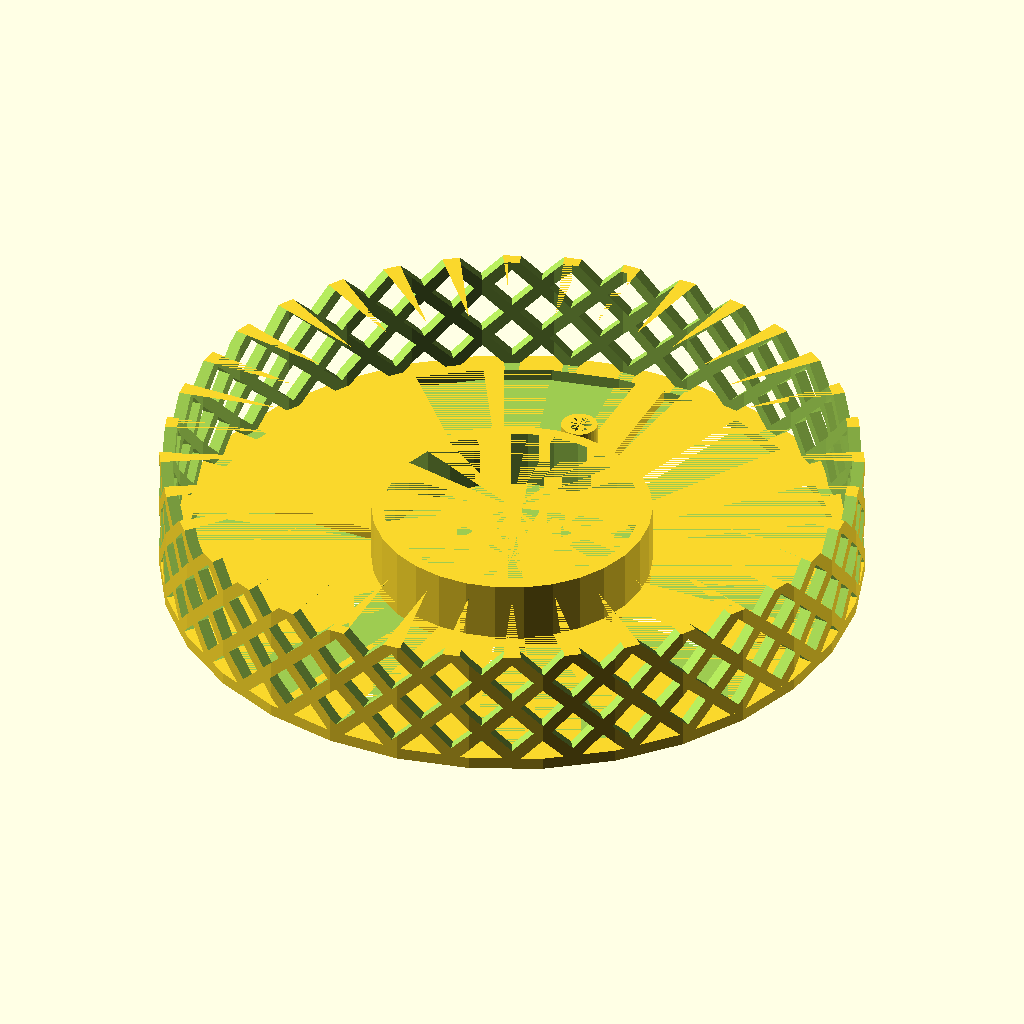
Cell 1 — every parameter at its default value.
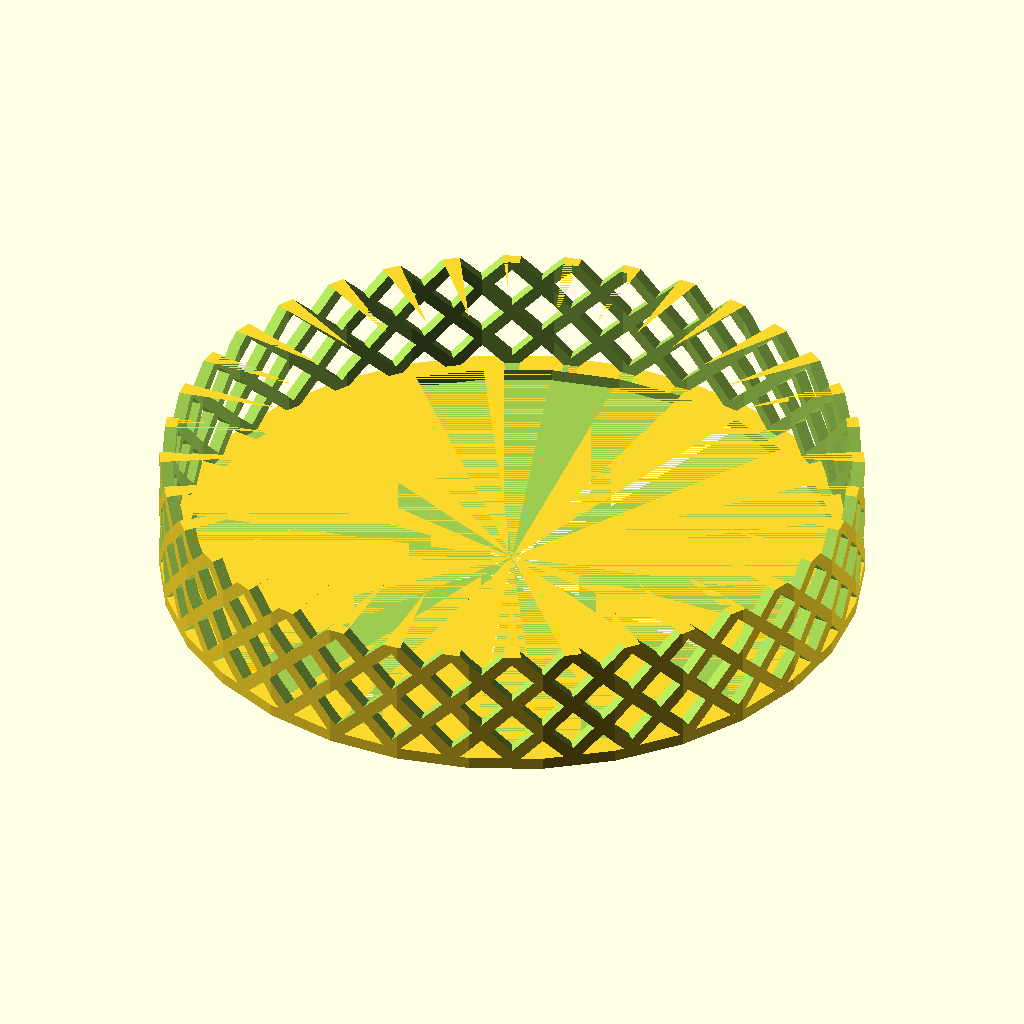
Cell 2: part = "second" (everything else at default).
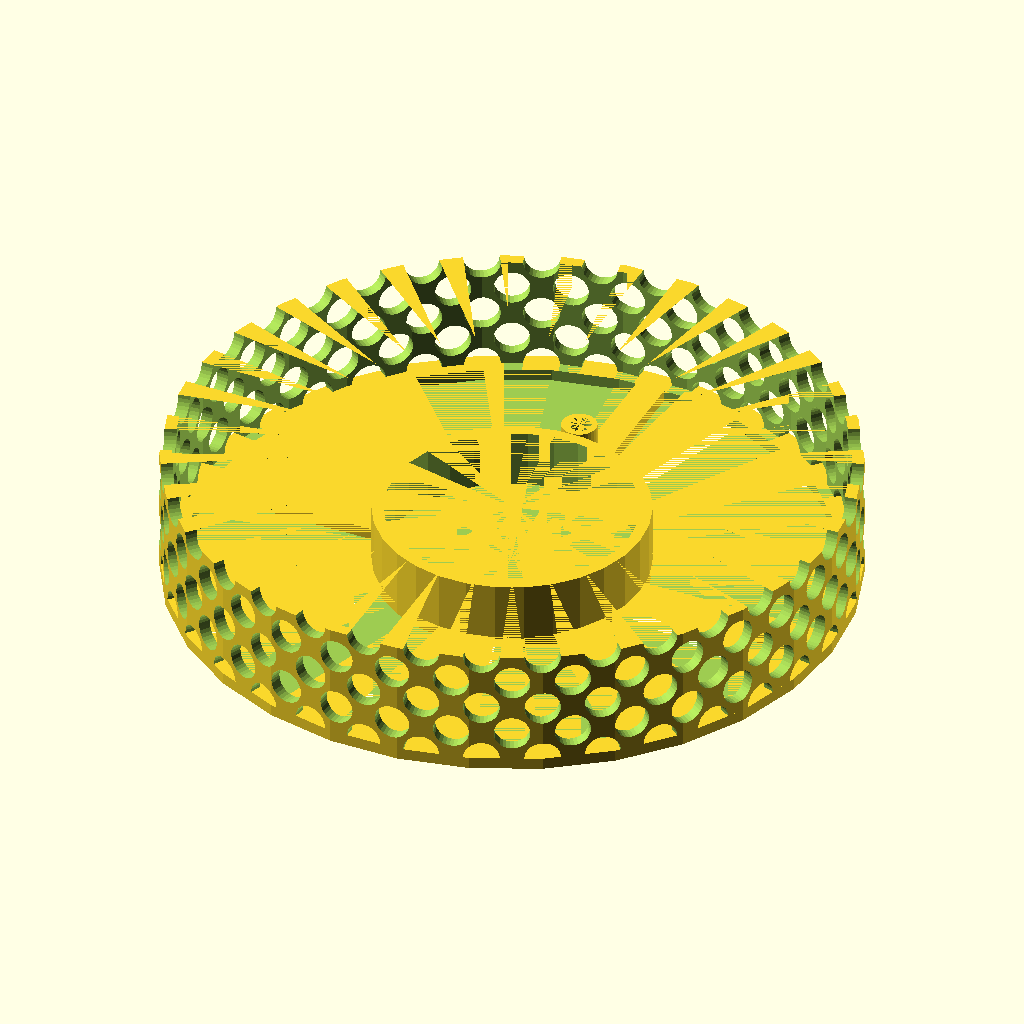
Cell 3: design_pattern = false (everything else at default).
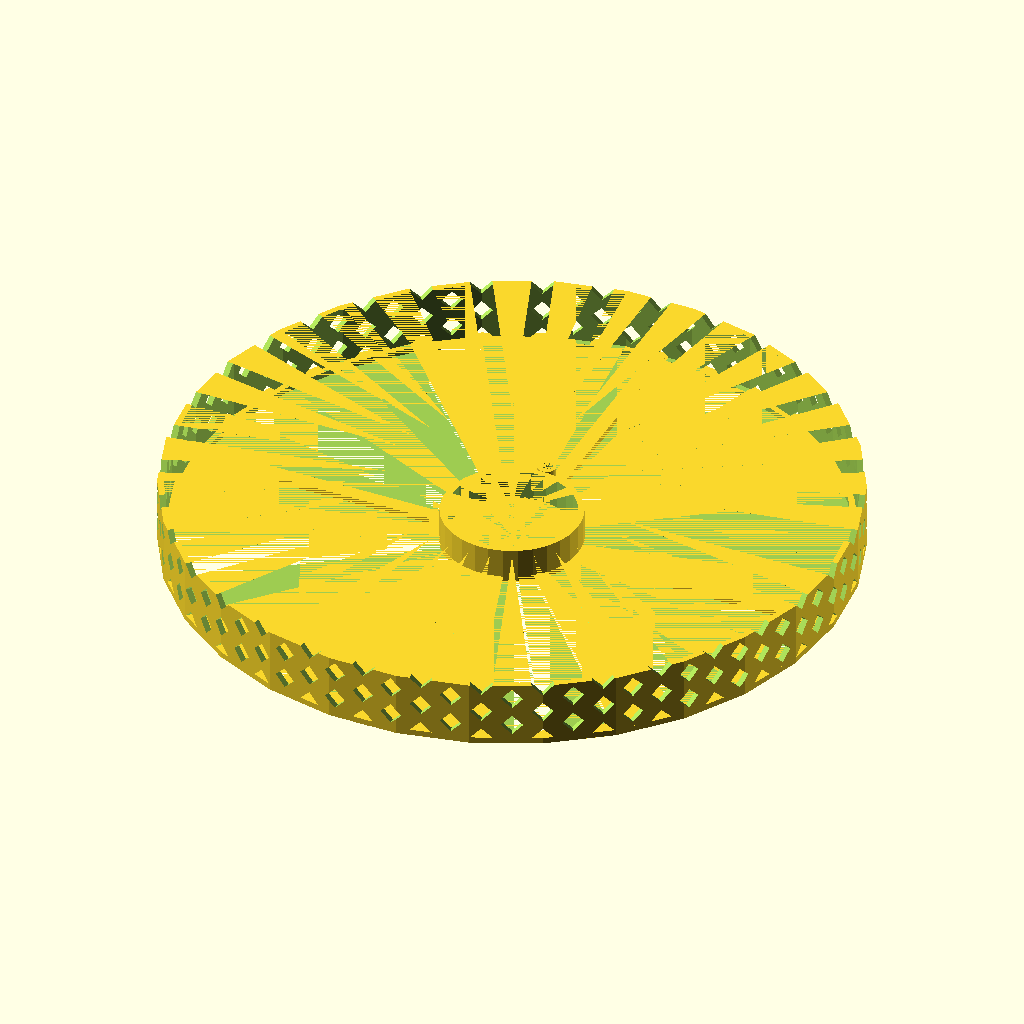
Cell 4: the same model with glass_radius = 109.2.
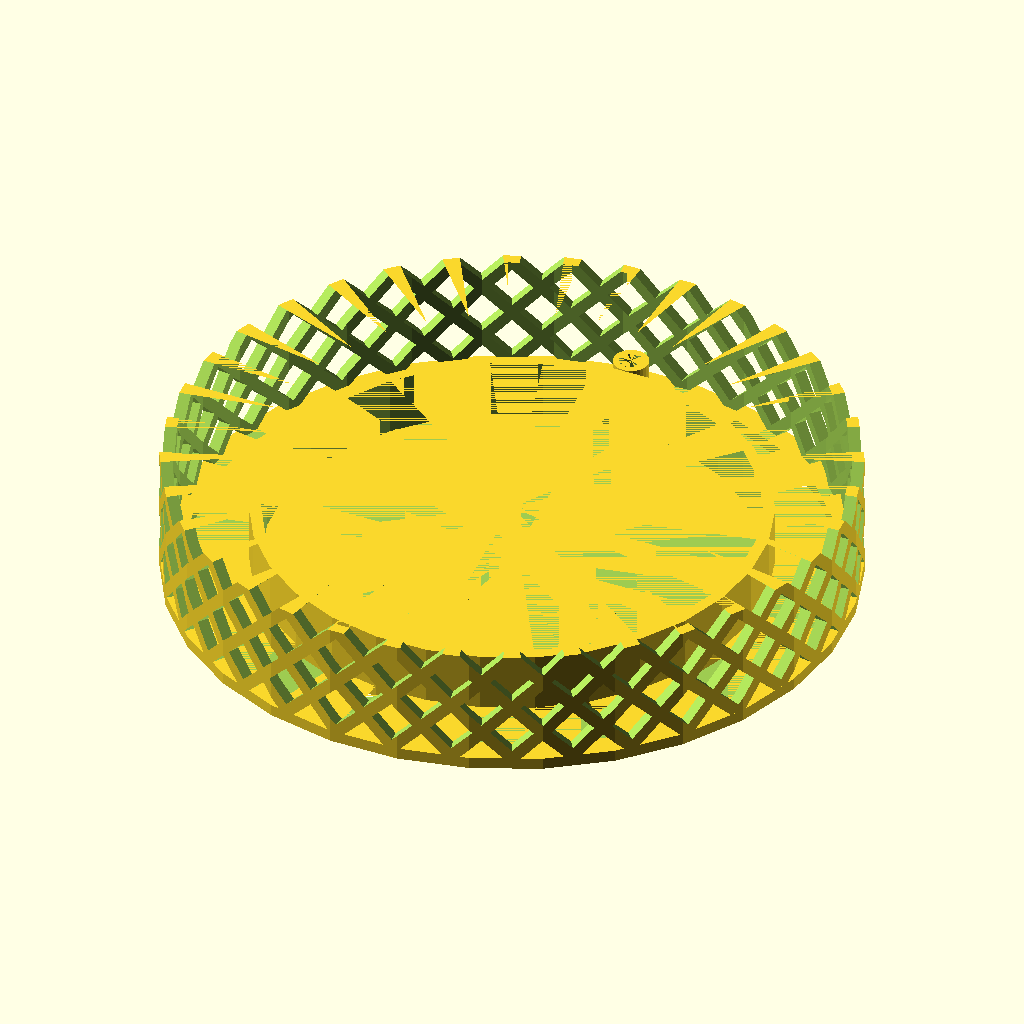
Cell 5: the same model with candle_radius = 40.
All cells are drawn from the same view direction (rotation 55°, 0°, 25°, orthographic, colour scheme Cornfield), but the view is re-fitted for each cell, so position and scale can differ between cells as well as the parameter.
OpenSCAD source file scadFiles/591959/952082.scad:
$fn=30;




part = "first"; // [first:Carousel Base,second:Carousel Top,third:Carousel Fan,fourth:Shaft,Fifth:Snowflakes]



// Radius of the protecive glass. Default: The size of a standard 2 liter soda bottle.

glass_radius=54.6;

// Height of the protecive glass. Default: The size of a standard 2 liter soda bottle after you cut away the parts that are not tapered or rounded.

glass_height=120;

// Radius of the candle holder base.

candle_radius=20;

// Height or depth of the candle holder base.

candle_height=10;

// Design pattern of the trim.

design_pattern=true; // [true:Squares, false:Circles]



print_part();



module print_part() {

    if (part == "first") {

            carousel_base();

    } else if (part == "second") {

            carousel_top();

    } else if (part == "third") {

            carousel_fan();

    } else if (part == "fourth") {

            carousel_shaft();    

    } else {

            carousel_snowflake();

    }

}



module carousel_base() {

    base_ring();

    candle_holder();

    base_lip();

}



module carousel_top() {

    top_ring();

    top_lip();

}



module carousel_fan() {

    fan();  

}



module carousel_shaft() {

    rotate([90,0,0]) union() {

        shaft();

        translate([-candle_radius/4,0,glass_height/2]) hook();

        translate([-candle_radius+(candle_radius/4),0,glass_height/2]) rotate([180,0,0]) hook();

        translate([-candle_radius,0,glass_height/2+10])cylinder(h=20,r1=2,r2=.5,center=true);

    } 

}

 

module carousel_snowflake() {

    snowflake();

}



module candle_holder() {

    difference() {

        union() {

            translate([0,0,candle_height/2+2]) cylinder(r=candle_radius+3, h=candle_height,  center=true);

            translate([0,candle_radius+3+3,candle_height/2+2]) cylinder(r=3, h=candle_height,  center=true);

            translate([0,0,1]) cylinder(r=candle_radius+3, h=2,center=true);

            translate([0,0,1]) cube([glass_radius*2+5,5,2],center=true);

            translate([0,0,1]) cube([5,glass_radius*2+5,2],center=true);

        }

        union() {

            translate([0,0,candle_height/2+2])cylinder(r=candle_radius+1,h=candle_height,  center=true);

            translate([0,candle_radius+3+3,candle_height/2+2]) cylinder(r=2, h=candle_height,  center=true);

        }

    }

}



module base_ring() {

    difference() {

        union(){

         translate([0,0,11]) cylinder(r=glass_radius+3, h=22, center=true);   

        }

        union(){

         translate([0,0,12]) cylinder(r=glass_radius+1, h=20, center=true);

         translate([0,0,10]) cylinder(r=glass_radius-1, h=20, center=true);

         for(j= [0:4] ) {

            for(i= [0:10:180]){

                if(design_pattern) {

                    translate([0,0,5*j+2]) rotate([45,0,i+(j*5)]) cube([glass_radius*2+10,5,5], center=true);

                }else {

                    translate([0,0,5*j+2]) rotate([90,0,i+(j*5)])cylinder(r=3,h=glass_radius*2+10, center=true);

                }     

            }

          }  

        } 

    }

}



module base_lip() {

    difference() {

        union(){

         translate([0,0,1]) cylinder(r=glass_radius+3, h=2, center=true);   

        }

        union(){

         translate([0,0,1]) cylinder(r=glass_radius-1, h=2, center=true);

        }  

    }

}

module top_ring() {

    difference() {

        union(){

         translate([0,0,11]) cylinder(r=glass_radius+3, h=22, center=true);   

        }

        union(){

         translate([0,0,12]) cylinder(r=glass_radius+1, h=20, center=true);

         translate([0,0,10]) cylinder(r=glass_radius-1, h=20, center=true);

         for(j= [0:4] ) {

            for(i= [0:10:180]){

                if(design_pattern) {

                    translate([0,0,5*j+2]) rotate([45,0,i+(j*5)]) cube([glass_radius*2+10,5,5], center=true);

                }else {

                    translate([0,0,5*j+2]) rotate([90,0,i+(j*5)])cylinder(r=3,h=glass_radius*2+10, center=true);

                }

            }

          }  

        }      

    }

}



module top_lip() {

     difference() {

        union(){

         translate([0,0,1]) cylinder(r=glass_radius+3, h=2, center=true);   

        }

        union(){

         translate([0,0,1]) cylinder(r=glass_radius-1, h=2, center=true);

        }  

    }

}



module fan() {

    difference() {

        union() {

            cylinder(r=3, h=5, center=true);

            for( i = [0:30:360] ) {

                rotate([0,0,i]) fan_blade();

            }

        }

        union() {

            translate([0,0,-1]) cylinder(h=4,r1=3,r2=1, center=true);

        }

    }

}



module fan_blade() {

    rotate([30,0,0]) linear_extrude(height=2)

    difference() {

        union() {

            circle(30);

            rotate([0,0,15]) translate([30,0,0]) circle(4);

            translate([30,0,0]) circle(4);

            rotate([0,0,-15]) translate([30,0,0]) circle(4);

        }

        union() {

            rotate([0,0,15])   translate([-50,0,0]) square(100);

            rotate([0,0,-195]) translate([-50,0,0]) square(100);

            translate([30,0,0]) circle(2);

        }

    }

}



module shaft() {

    difference() {

        union(){

         cylinder(r=2, h=glass_height, center=true);              

        }

        union(){

        } 

    }

}



module hook() {

     difference() {

                union(){

                    rotate([90,0,0])

                    rotate_extrude (convexity=10)

                     translate([candle_radius/4,0,0])circle(2);   

                }

                union(){

                 translate([0,0,-20]) cube([40,40,40],center=true);

                }

                

        }

}



module snowflake(){

    

rotate([0,0,0]) cube([25,2,2],center=true);

rotate([0,0,60]) cube([25,2,2],center=true);

rotate([0,0,120]) cube([25,2,2],center=true);



union() {

translate([9,2,0]) rotate([0,0,60]) cube([5,2,2],center=true);

translate([9,-2,0]) rotate([0,0,-60]) cube([5,2,2],center=true);

}



rotate([0,0,60]) union() {

translate([9,2,0]) rotate([0,0,60]) cube([5,2,2],center=true);

translate([9,-2,0]) rotate([0,0,-60]) cube([5,2,2],center=true);

}



rotate([0,0,120]) union() {

translate([9,2,0]) rotate([0,0,60]) cube([5,2,2],center=true);

translate([9,-2,0]) rotate([0,0,-60]) cube([5,2,2],center=true);

}



rotate([0,0,180]) union() {

translate([9,2,0]) rotate([0,0,60]) cube([5,2,2],center=true);

translate([9,-2,0]) rotate([0,0,-60]) cube([5,2,2],center=true);

}



rotate([0,0,240]) union() {

translate([9,2,0]) rotate([0,0,60]) cube([5,2,2],center=true);

translate([9,-2,0]) rotate([0,0,-60]) cube([5,2,2],center=true);

}



rotate([0,0,300]) union() {

translate([9,2,0]) rotate([0,0,60]) cube([5,2,2],center=true);

translate([9,-2,0]) rotate([0,0,-60]) cube([5,2,2],center=true);

}



translate([25/2+1,0,0])difference() {

cylinder(h=2,r=2);

cylinder(h=2,r=1);

}

}
Parameter table extracted from the source (name, type, default, range or options):
part: string, default "first", options "first", "second", "third", "fourth", "Fifth"
glass_radius: number, default 54.6
glass_height: number, default 120
candle_radius: number, default 20
candle_height: number, default 10
design_pattern: bool, default true
